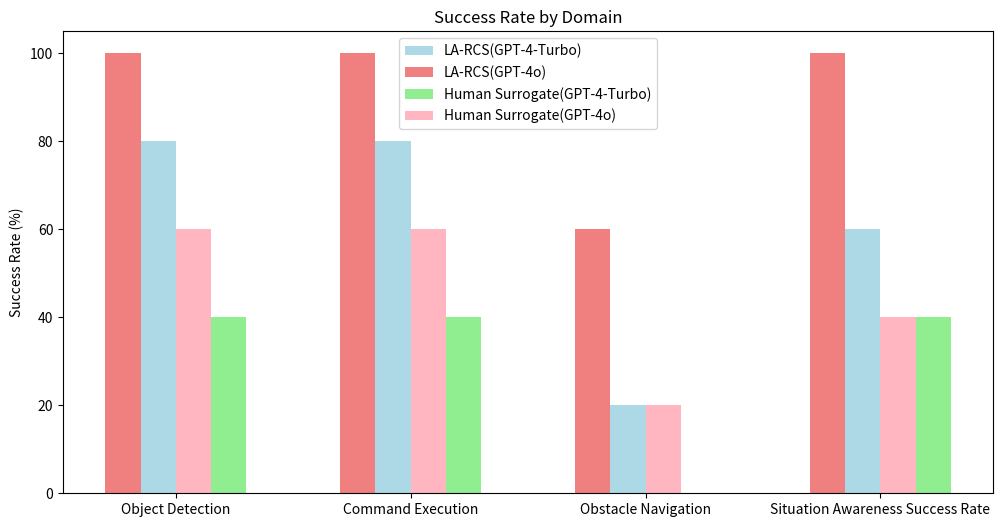

Write Python code to recreate this figure.
import numpy as np
import pandas as pd
import matplotlib.pyplot as plt
import matplotlib.colors as mcolors

# Correcting and completing the input data for plotting.
data = {
    'Domain': ['Object Detection', 'Command Execution', 'Obstacle Navigation','Situation Awareness Success Rate'],
    'Human Surrogate(GPT-4-Turbo)':[40,40,0,40],
    'Human Surrogate(GPT-4o)':[60,60,20,40],
    'LA-RCS(GPT-4-Turbo)': [80, 80, 20, 60],
    'LA-RCS(GPT-4o)': [100, 100, 60, 100],
    'GPT-4-Turbo Avg Steps':  [6.8, 5.2, 9.4, 3.2],
    'GPT-4o Avg Steps': [5.2, 8.4, 8.0, 6.0]
}

# Creating a DataFrame with this data for easier plotting
df_revised = pd.DataFrame(data)
index = np.arange(len(df_revised['Domain']))

# Define pastel color palette
pastel_colors = [
    mcolors.CSS4_COLORS['lightblue'],
    mcolors.CSS4_COLORS['lightcoral'],
    mcolors.CSS4_COLORS['lightgreen'],
    mcolors.CSS4_COLORS['lightpink']
]

# Define bar width and positions to avoid overlap
bar_width = 0.15

# Success Rate Chart with pastel colors
plt.figure(figsize=(12, 6), dpi=500)

plt.bar(index , df_revised['LA-RCS(GPT-4-Turbo)'], width=bar_width, color=pastel_colors[0], label='LA-RCS(GPT-4-Turbo)')
plt.bar(index- bar_width, df_revised['LA-RCS(GPT-4o)'], width=bar_width, color=pastel_colors[1], label='LA-RCS(GPT-4o)')
plt.bar(index + 2 * bar_width, df_revised['Human Surrogate(GPT-4-Turbo)'], width=bar_width, color=pastel_colors[2], label='Human Surrogate(GPT-4-Turbo)')
plt.bar(index + 1 * bar_width, df_revised['Human Surrogate(GPT-4o)'], width=bar_width, color=pastel_colors[3], label='Human Surrogate(GPT-4o)')

plt.xticks(index + bar_width / 2, df_revised['Domain'])
plt.ylabel('Success Rate (%)')
plt.title('Success Rate by Domain')
plt.legend()

# Save before showing the plot
plt.savefig('result_success_pastel.png')
#plt.show()
